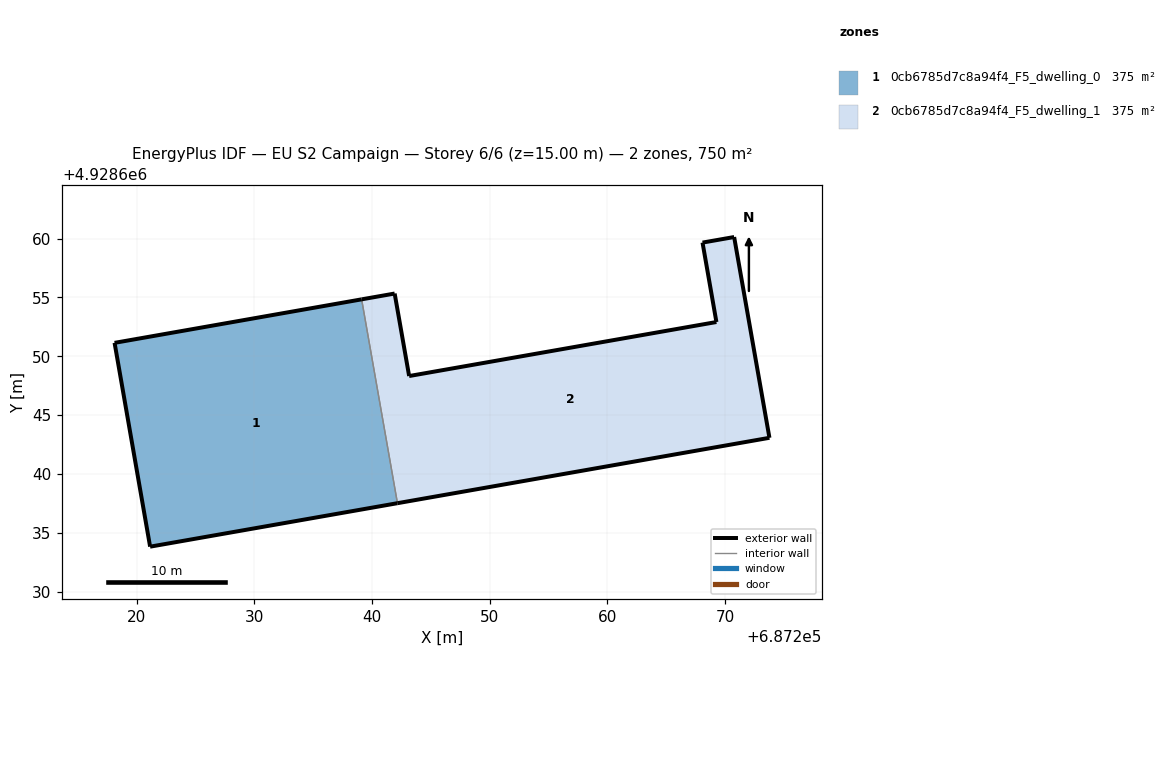
=== STOREY PLAN SPEC (per zone: floor XY polygon, exterior-wall plan segments, windows/doors) ===
zone 1: 0cb6785d7c8a94f4_F5_dwelling_0  (375.0 m²)
  floor: (687242.17, 4928637.52) (687239.12, 4928654.84) (687218.13, 4928651.14) (687221.15, 4928633.82)
  exterior wall: (687242.17, 4928637.52) – (687221.15, 4928633.82)  [21.3 m]
  exterior wall: (687221.15, 4928633.82) – (687218.13, 4928651.14)  [17.6 m]
  exterior wall: (687218.13, 4928651.14) – (687239.12, 4928654.84)  [21.3 m]
  interior walls: 1
zone 2: 0cb6785d7c8a94f4_F5_dwelling_1  (375.0 m²)
  floor: (687273.78, 4928643.07) (687270.78, 4928660.13) (687268.09, 4928659.66) (687269.27, 4928652.91) (687243.16, 4928648.32) (687241.93, 4928655.33) (687239.12, 4928654.84) (687242.17, 4928637.52)
  exterior wall: (687268.09, 4928659.66) – (687270.78, 4928660.13)  [2.7 m]
  exterior wall: (687270.78, 4928660.13) – (687273.78, 4928643.07)  [17.3 m]
  exterior wall: (687273.78, 4928643.07) – (687242.17, 4928637.52)  [32.1 m]
  exterior wall: (687239.12, 4928654.84) – (687241.93, 4928655.33)  [2.9 m]
  exterior wall: (687241.93, 4928655.33) – (687243.16, 4928648.32)  [7.1 m]
  exterior wall: (687243.16, 4928648.32) – (687269.27, 4928652.91)  [26.5 m]
  exterior wall: (687269.27, 4928652.91) – (687268.09, 4928659.66)  [6.9 m]
  interior walls: 1

=== DERIVED (storey summary) ===
Building: EU S2 Campaign
Storey: 6 of 6  (floor level z = 15.00 m)
Storey gross floor area: 750.0 m²
Zones on this storey: 2
  - 0cb6785d7c8a94f4_F5_dwelling_0: floor 375.0 m²; exterior wall 60.2 m (180.7 m²); WWR 0.0%
  - 0cb6785d7c8a94f4_F5_dwelling_1: floor 375.0 m²; exterior wall 95.5 m (286.4 m²); WWR 0.0%
Zone adjacency (shared interzone walls):
  - 0cb6785d7c8a94f4_F5_dwelling_0 ↔ 0cb6785d7c8a94f4_F5_dwelling_1